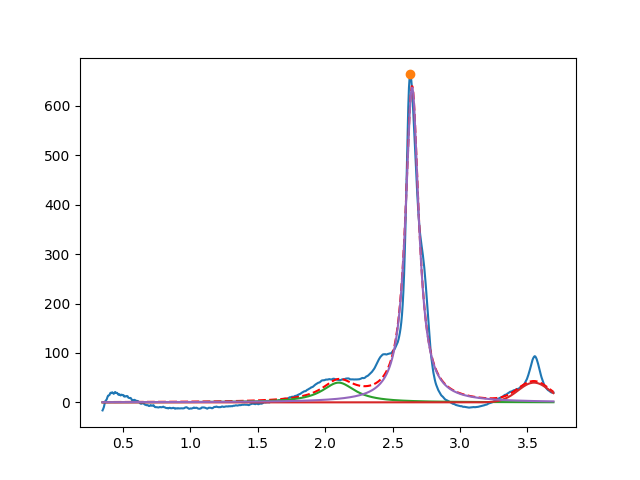

The file beside this chart, header and first rows:
2.099999999807937723e+00, 3.999999999999481304e+01, 2.999999999999999334e-01, 5.806615358049992365e-15
3.548494614607704545e+00, 3.999999999999944578e+01, 2.765870437888431899e-01, 9.999999999996694866e-01
2.644808797018095348e+00, 6.378304687743993782e+02, 1.189614215909065159e-01, 2.910435034336682643e-14
